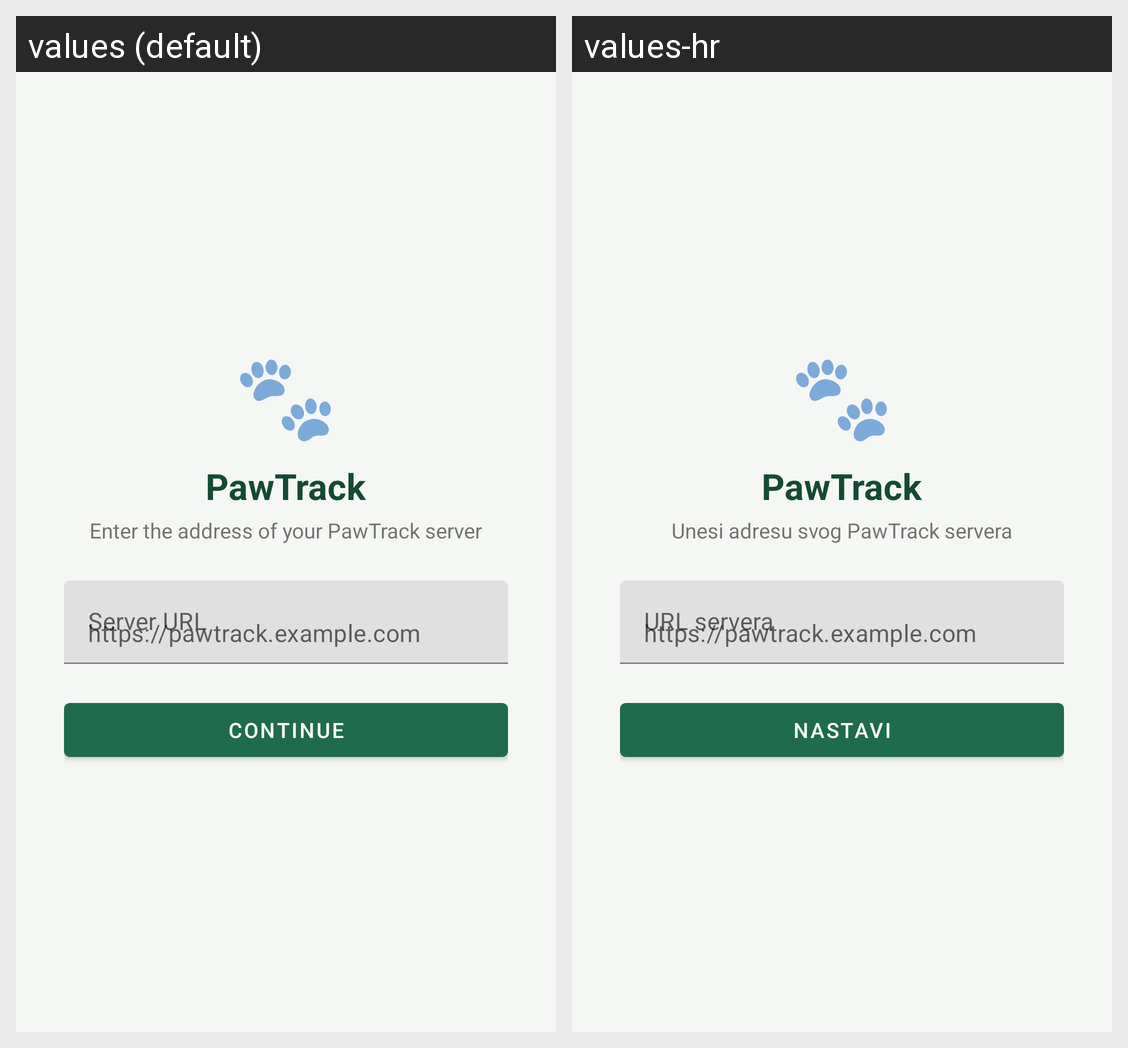

The same Android screen rendered under two of its app's locales, left to right. List the strings drawn on it with the default value and each locale's translation.
Android screen res/layout/activity_setup.xml rendered under 2 locales, left to right: values (default), values-hr. Device: Nexus 5 (rendered at 1080×1920; each locale shown at half size, 540×960, under a caption strip naming it); theme Theme.PawTrack.
Strings drawn on this screen, with the default value and each locale's value (text and hints the layout hard-codes, and strings that could not be matched under every locale, appear in the picture but are not listed):

setup_title
  values: PawTrack
  values-hr: PawTrack

setup_subtitle
  values: Enter the address of your PawTrack server
  values-hr: Unesi adresu svog PawTrack servera

setup_url_label
  values: Server URL
  values-hr: URL servera

setup_continue
  values: Continue
  values-hr: Nastavi
